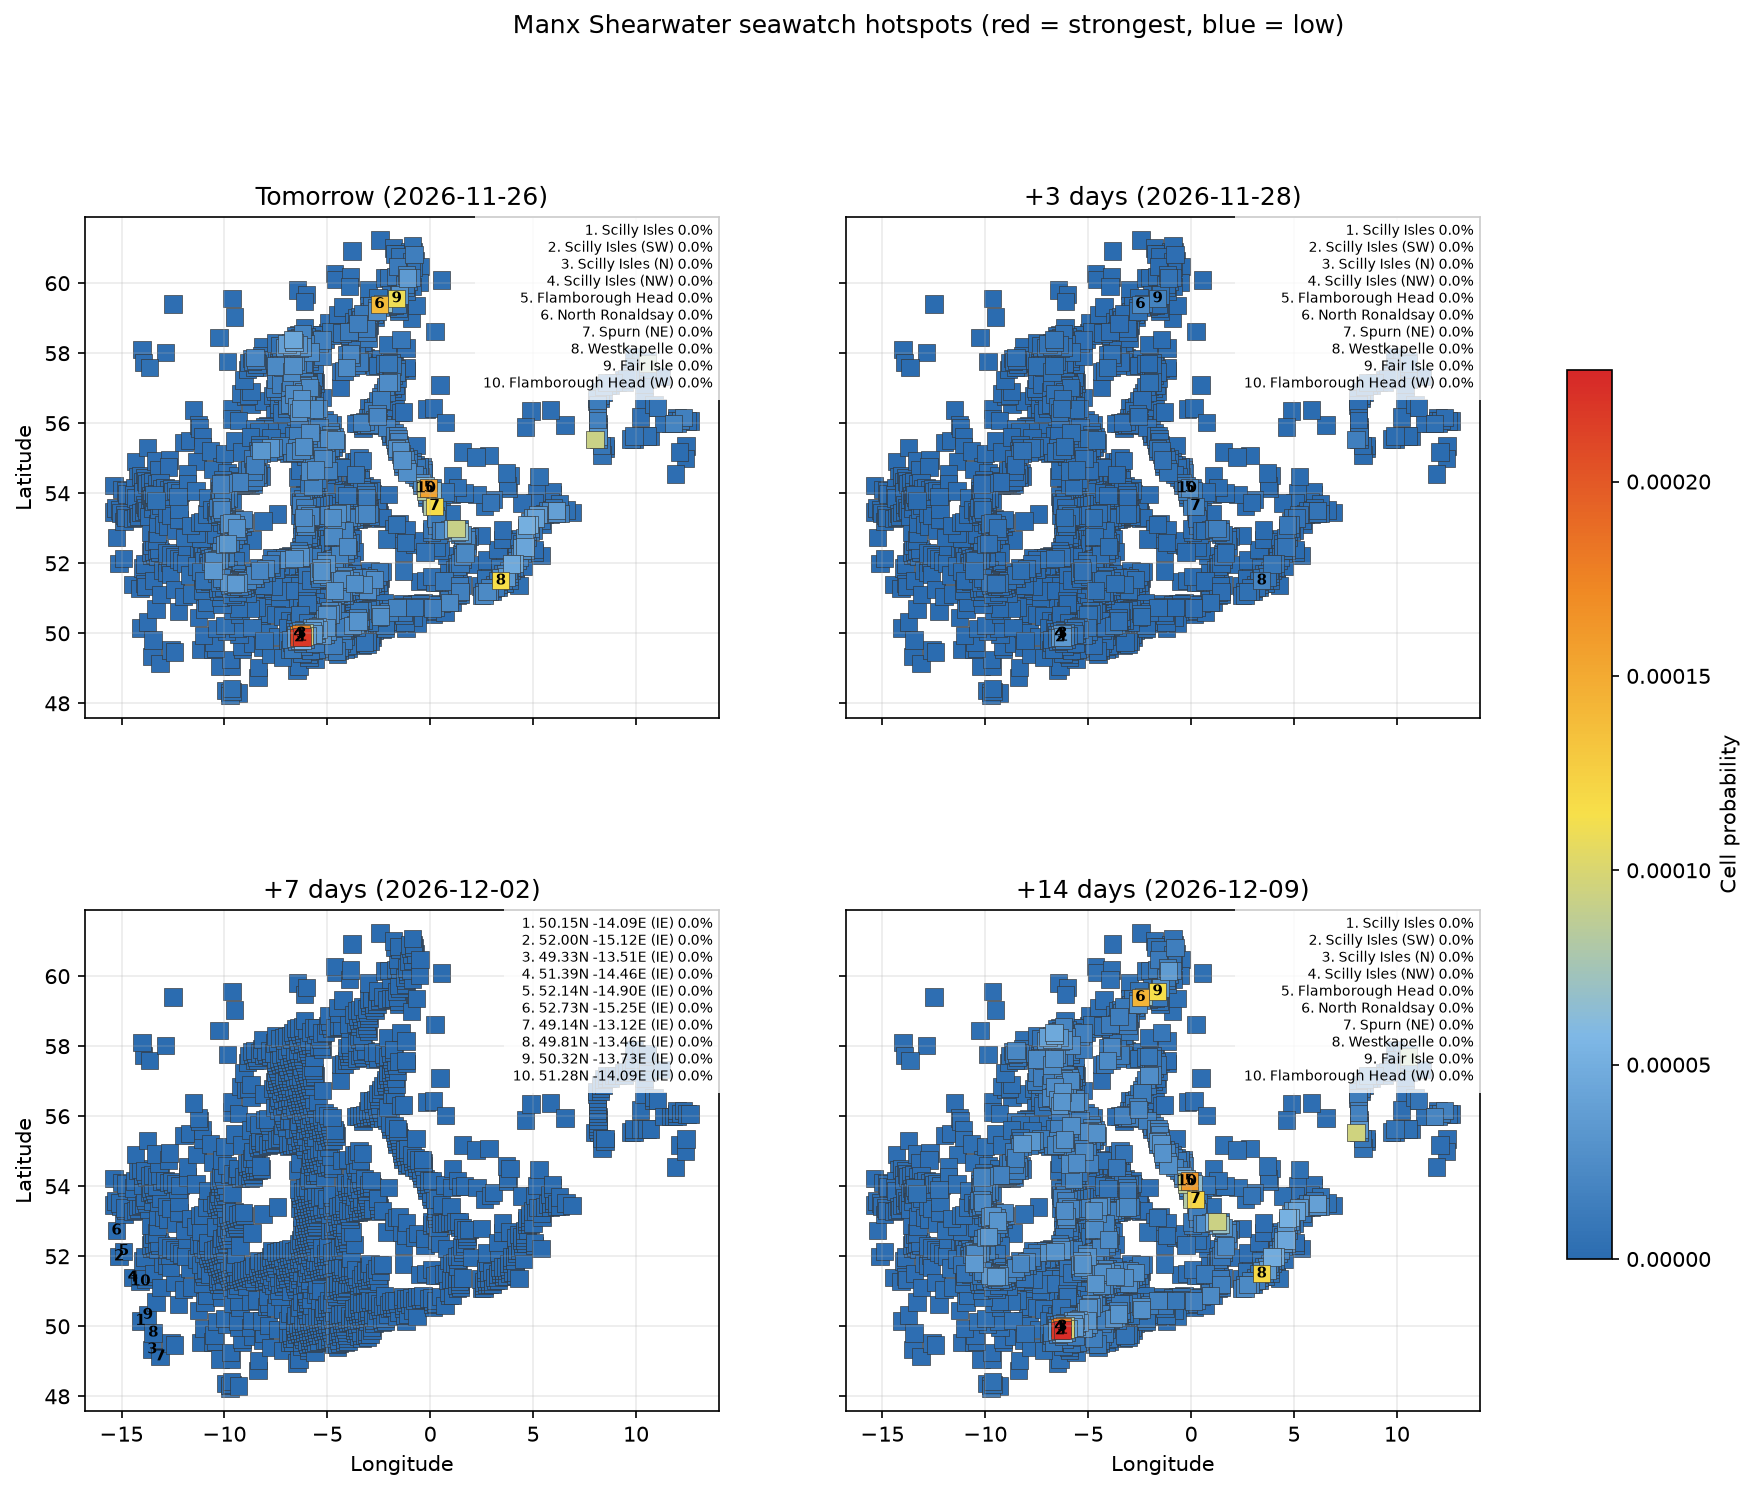

Data behind this chart, as committed beside it:
date, location, country, latitude, longitude, probability, anomaly_score, rank
2026-11-26, Scilly Isles, GB, 49.9, -6.24, 0.0002184, -0.01075, 1
2026-11-26, Scilly Isles (SW), GB, 49.88, -6.377, 0.0002122, -0.01045, 2
2026-11-26, Scilly Isles (N), GB, 49.99, -6.271, 0.0001743, -0.008584, 3
2026-11-26, Scilly Isles (NW), GB, 49.97, -6.407, 0.0001694, -0.008341, 4
2026-11-26, Flamborough Head, GB, 54.15, -0.07536, 0.0001552, -0.00764, 5
2026-11-26, North Ronaldsay, GB, 59.4, -2.474, 0.0001393, -0.006857, 6
2026-11-26, Spurn (NE), GB, 53.63, 0.2022, 0.0001167, -0.005745, 7
2026-11-26, Westkapelle, NL, 51.5, 3.423, 0.0001158, -0.005704, 8
2026-11-26, Fair Isle, GB, 59.56, -1.637, 0.0001107, -0.005449, 9
2026-11-26, Flamborough Head (W), GB, 54.14, -0.227, 9.673629815184623e-05, -0.004763, 10
2026-11-26, Scilly Isles (E), GB, 49.92, -6.104, 9.628786863654263e-05, -0.004741, 11
2026-11-26, Blåvand, DK, 55.53, 8.005, 9.232540349802573e-05, -0.004546, 12
2026-11-26, Norfolk coast (NW), GB, 52.99, 1.251, 9.120207176687703e-05, -0.004491, 13
2026-11-26, Flamborough Head (SW), GB, 54.05, -0.2052, 8.179183788454459e-05, -0.004027, 14
2026-11-26, Skagen, DK, 57.71, 10.57, 8.033291236836428e-05, -0.003955, 15
2026-11-26, Scilly Isles (NE), GB, 50.01, -6.134, 7.973962127096756e-05, -0.003926, 16
2026-11-26, Spurn, GB, 53.62, 0.05228, 7.928266936774612e-05, -0.003904, 17
2026-11-26, North Ronaldsay (NE), GB, 59.41, -2.301, 6.860454230128207e-05, -0.003378, 18
2026-11-26, Norfolk coast (SE), GB, 52.91, 1.416, 6.678721837629885e-05, -0.003288, 19
2026-11-26, Flamborough Head (E), GB, 54.07, 0.09763, 6.325626990173024e-05, -0.003115, 20
2026-11-26, Flamborough Head (NW), GB, 54.23, -0.249, 6.13202465797074e-05, -0.003019, 21
2026-11-26, Scilly Isles (SE), GB, 49.81, -6.21, 5.577846737903674e-05, -0.002746, 22
2026-11-26, Norfolk coast (W), GB, 52.97, 1.103, 5.344343304677805e-05, -0.002631, 23
2026-11-26, Texel (NW), NL, 53.1, 4.68, 5.082063369152917e-05, -0.002502, 24
2026-11-26, Texel, NL, 53.1, 4.829, 5.047496453606174e-05, -0.002485, 25
2026-11-26, Maasvlakte, NL, 51.98, 3.937, 4.730414994523099e-05, -0.002329, 26
2026-11-26, Maasvlakte (NE), NL, 51.99, 4.083, 4.6397127728712064e-05, -0.002284, 27
2026-11-26, Outer Hebrides (N), GB, 58.39, -6.667, 4.513385072128797e-05, -0.002222, 28
2026-11-26, Outer Hebrides (N), GB, 58.31, -6.626, 4.46459564973276e-05, -0.002198, 29
2026-11-26, IJmuiden, NL, 52.46, 4.61, 4.316339489886669e-05, -0.002125, 30
2026-11-26, Vlieland, NL, 53.29, 5.107, 4.118322488655473e-05, -0.002028, 31
2026-11-26, Norfolk coast (SW), GB, 52.9, 1.269, 4.07306063218269e-05, -0.002005, 32
2026-11-26, Scilly Isles (E), GB, 49.94, -5.968, 3.966629793873154e-05, -0.001953, 33
2026-11-26, Outer Hebrides (NW), GB, 58.26, -6.958, 3.9360338861239865e-05, -0.001938, 34
2026-11-26, Flamborough Head (SE), GB, 54.06, -0.05382, 3.916291634604358e-05, -0.001928, 35
2026-11-26, Schiermonnikoog, NL, 53.51, 6.139, 3.90057227233487e-05, -0.001921, 36
2026-11-26, Outer Hebrides, GB, 58.2, -6.751, 3.882429286089782e-05, -0.001912, 37
2026-11-26, IJmuiden (W), NL, 52.46, 4.463, 3.867348638013906e-05, -0.001904, 38
2026-11-26, Scilly Isles (SW), GB, 49.86, -6.513, 3.7163805348580084e-05, -0.00183, 39
2026-11-26, 49.98N -5.69E (GB), GB, 49.98, -5.694, 3.5959527488057397e-05, -0.001771, 40
2026-11-26, 50.06N -5.72E (GB), GB, 50.06, -5.724, 3.589782971283633e-05, -0.001768, 41
2026-11-26, Scilly Isles (S), GB, 49.79, -6.346, 3.582297022801212e-05, -0.001764, 42
2026-11-26, Shetland (SE), GB, 60.15, -1.113, 3.5364624539028914e-05, -0.001741, 43
2026-11-26, 51.42N -9.47E (IE), IE, 51.42, -9.471, 3.5212815000969186e-05, -0.001734, 44
2026-11-26, Neeltje Jans, NL, 51.61, 3.698, 3.5065525496758145e-05, -0.001727, 45
2026-11-26, 50.17N -5.62E (GB), GB, 50.17, -5.616, 3.501960293244946e-05, -0.001724, 46
2026-11-26, 50.10N -5.45E (GB), GB, 50.1, -5.449, 3.4688724303624684e-05, -0.001708, 47
2026-11-26, 50.19N -5.48E (GB), GB, 50.19, -5.478, 3.461415752526443e-05, -0.001704, 48
2026-11-26, 51.79N -10.54E (IE), IE, 51.79, -10.54, 3.3968955284592774e-05, -0.001673, 49
2026-11-26, Terschelling, NL, 53.39, 5.247, 3.350215829468933e-05, -0.00165, 50
2026-11-26, 55.23N -8.23E (IE), IE, 55.23, -8.227, 3.299647949607742e-05, -0.001625, 51
2026-11-26, Spurn (NW), GB, 53.71, 0.03128, 3.2926269005662326e-05, -0.001621, 52
2026-11-26, 52.56N -9.84E (IE), IE, 52.56, -9.837, 3.2513633989278406e-05, -0.001601, 53
2026-11-26, Outer Hebrides (NW), GB, 58.29, -6.792, 3.246048100851883e-05, -0.001598, 54
2026-11-26, Camperduin, NL, 52.73, 4.576, 3.227119635052271e-05, -0.001589, 55
2026-11-26, Blåvand (NE), DK, 55.63, 8.159, 3.2191389145535203e-05, -0.001585, 56
2026-11-26, 55.29N -7.77E (IE), IE, 55.29, -7.768, 3.198091685645589e-05, -0.001575, 57
2026-11-26, Vlieland (W), NL, 53.29, 4.957, 3.1579613897903924e-05, -0.001555, 58
2026-11-26, Outer Hebrides (E), GB, 58.24, -6.419, 3.125037363337004e-05, -0.001539, 59
2026-11-26, 50.08N -5.59E (GB), GB, 50.08, -5.586, 3.110495630650066e-05, -0.001532, 60
... 30,502 more rows
